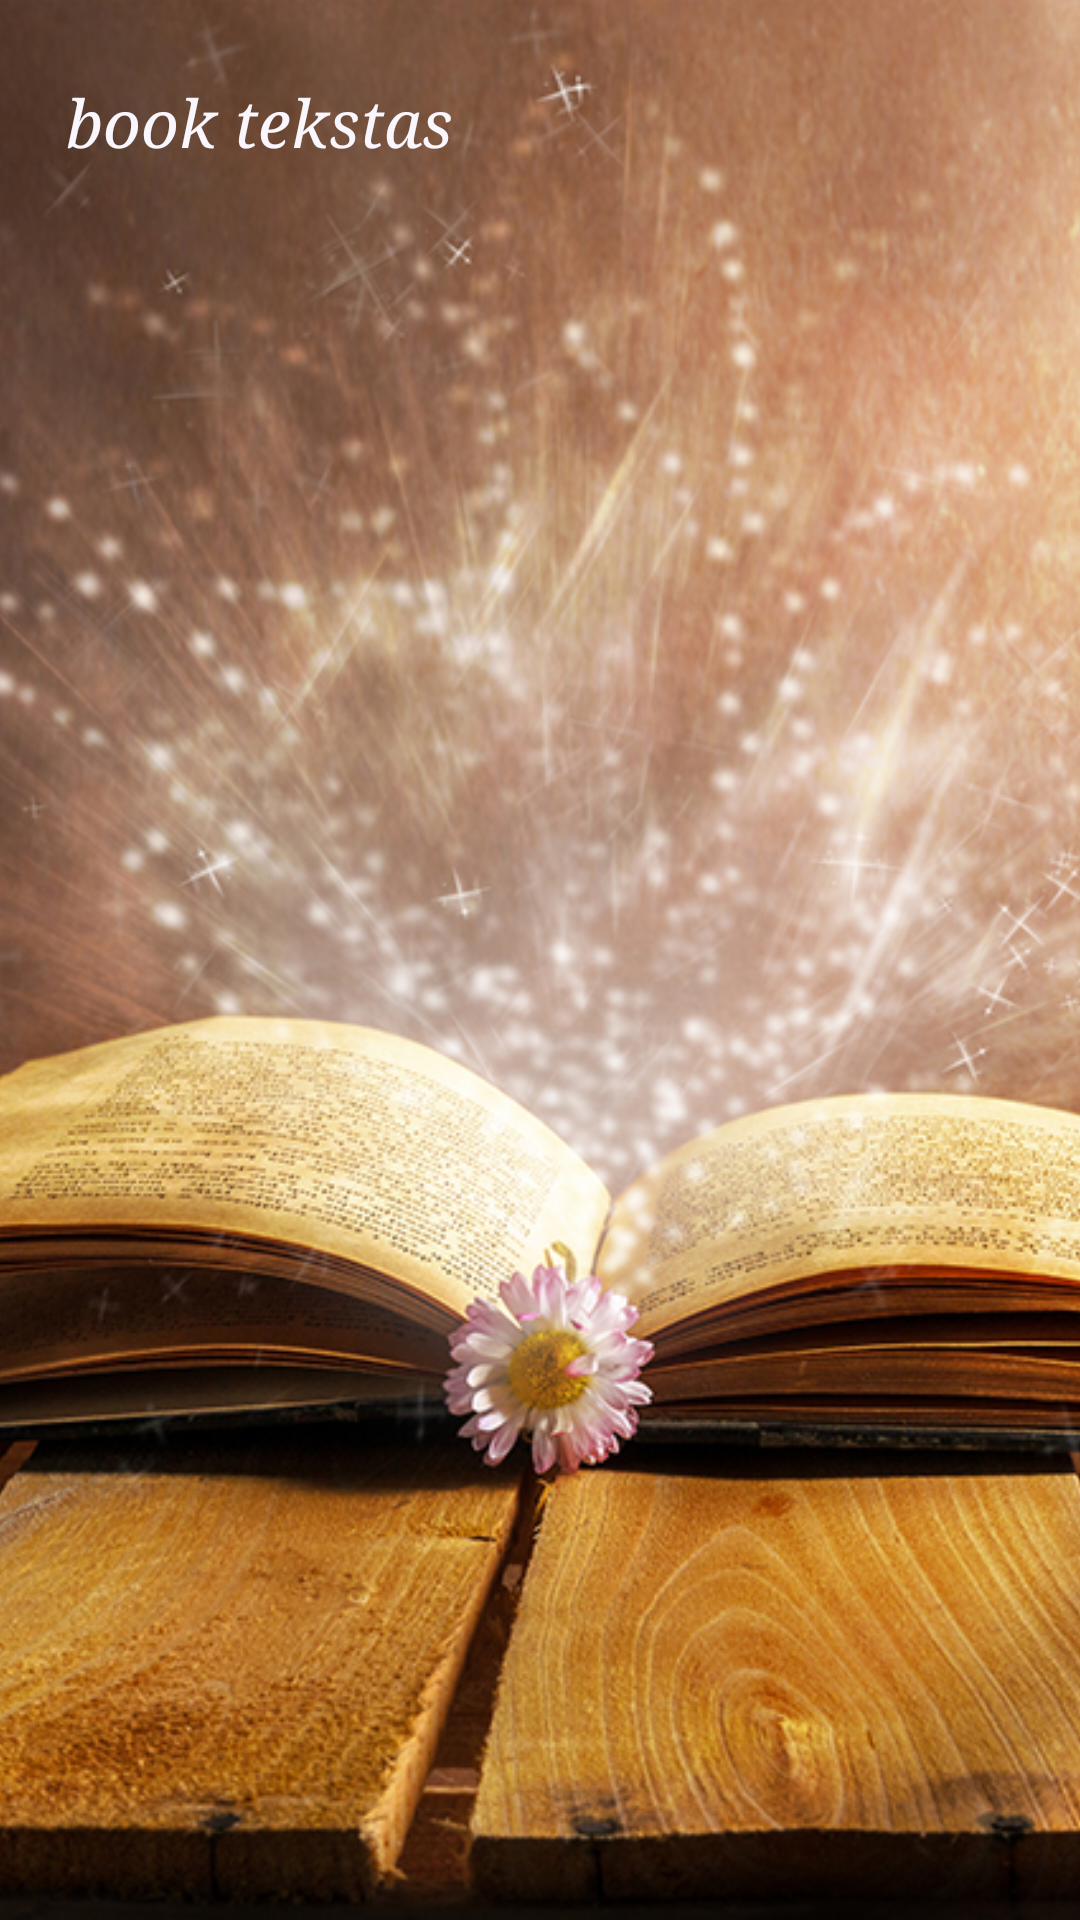

The Android layout XML behind this screen, and the referenced resources:
<!-- AndroidManifest.xml: application theme AppTheme -->
<!-- res/layout/activity_book_page.xml -->
<?xml version="1.0" encoding="utf-8"?>

<RelativeLayout xmlns:android="http://schemas.android.com/apk/res/android"
    xmlns:tools="http://schemas.android.com/tools"
    android:id="@+id/activity_book_page"
    android:layout_width="match_parent"
    android:layout_height="match_parent"
    tools:context="com.example.android.sugimtadieniu.BookPage">

    <ImageView
        android:id="@+id/book"
        android:layout_width="match_parent"
        android:layout_height="match_parent"
        android:adjustViewBounds="true"
        android:scaleType="centerCrop"
        android:src="@drawable/book1" />

    <TextView
        style="@style/BookPage"
        android:layout_width="wrap_content"
        android:layout_height="wrap_content"
        android:text="@string/book_wish" />

</RelativeLayout>
<!-- resources referenced by this layout -->
<resources>
  <!-- drawable book1: jpg bitmap (drawable, 548708 bytes) -->
  <string name="book_wish">book tekstas</string>
  <style name="BookPage">
          <item name="android:layout_marginTop">26dp</item>
          <item name="android:layout_marginLeft">22dp</item>
          <item name="android:layout_marginRight">22dp</item>
          <item name="android:textColor">#f9f6fd</item>
          <item name="android:fontFamily">serif</item>
          <item name="android:textStyle">italic</item>
          <item name="android:textSize">22sp</item>
      </style>
  <style name="AppTheme" parent="Theme.AppCompat.DayNight.NoActionBar">
          
          <item name="colorPrimary">@color/colorPrimary</item>
          <item name="colorPrimaryDark">@color/colorPrimaryDark</item>
          <item name="colorAccent">@color/colorAccent</item>
      </style>
  <!-- not gathered from this repository: default colours our renderer supplied (Android Studio template values) -->
  <color name="colorPrimary">#FF6200EE</color>
  <color name="colorPrimaryDark">#FF3700B3</color>
  <color name="colorAccent">#FF03DAC5</color>
</resources>
